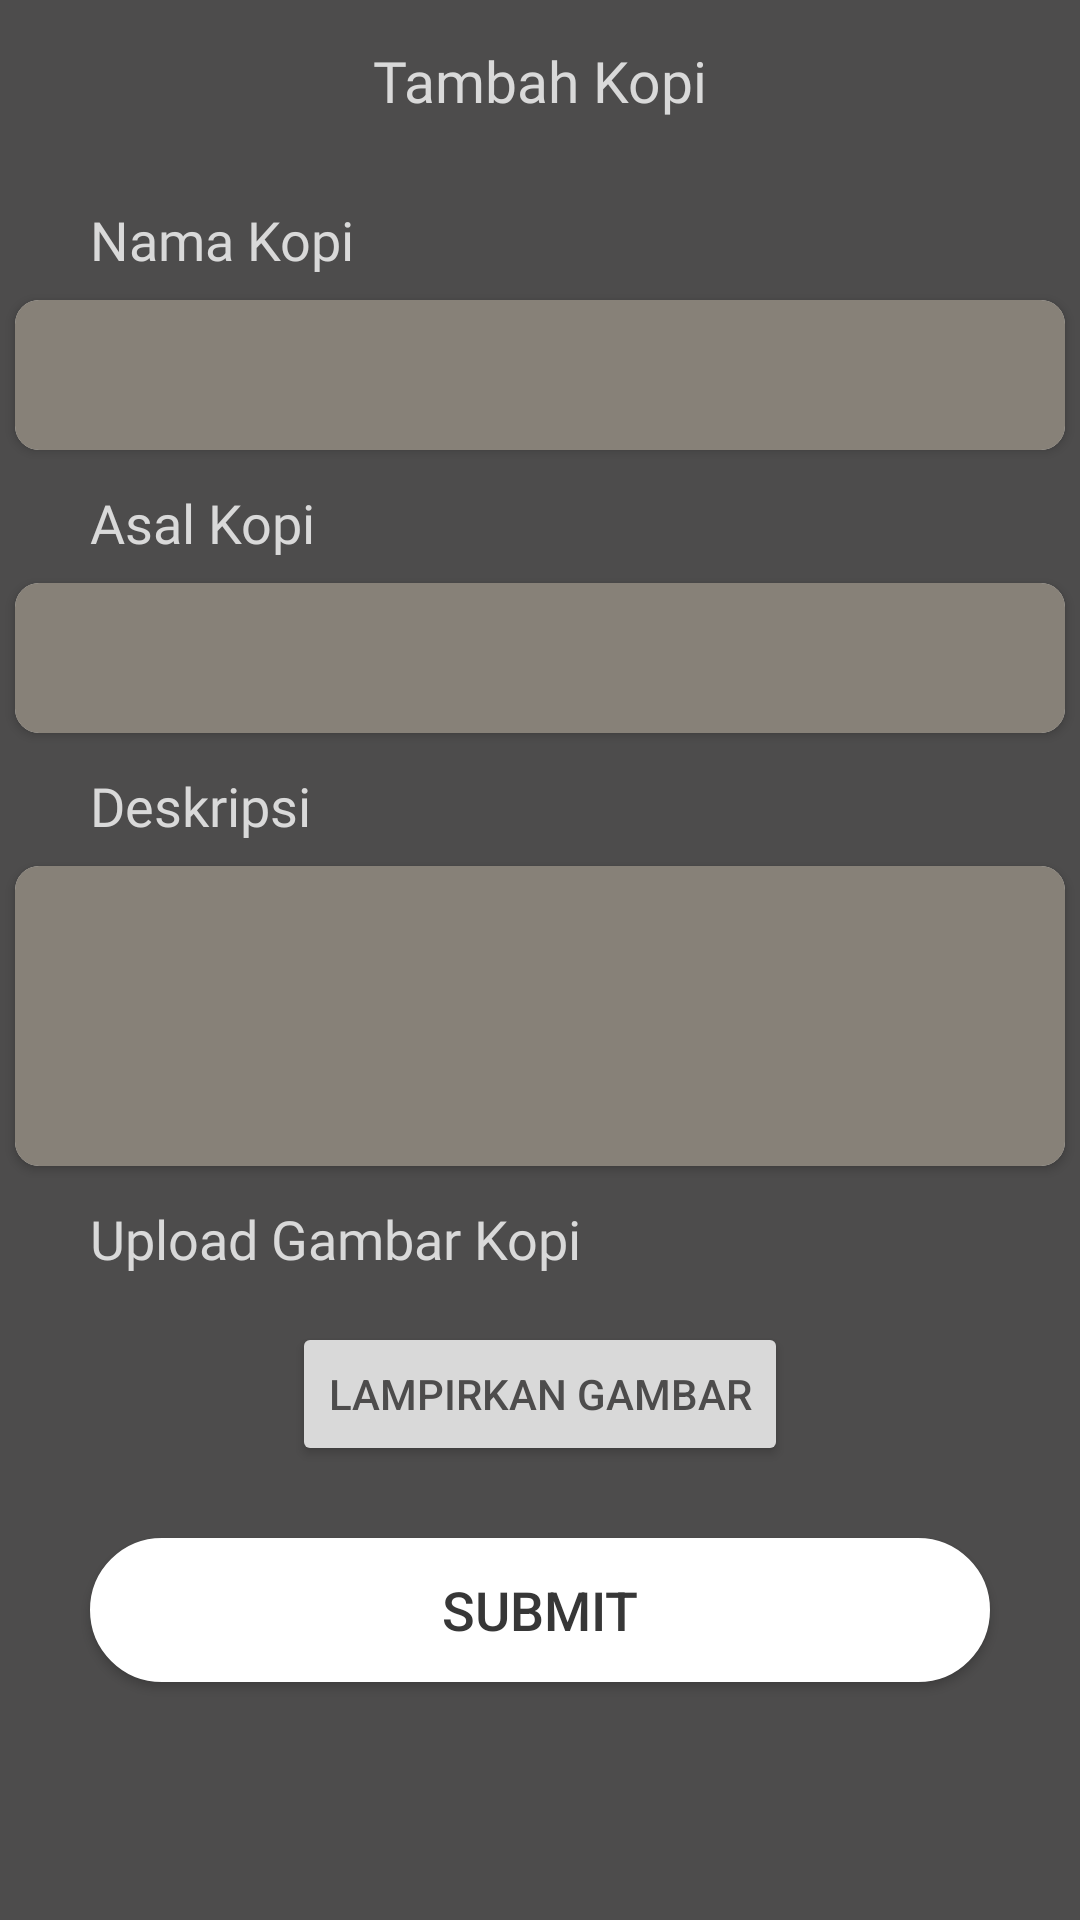

Produce the Android XML layout that renders to this screen, including the resource entries it uses.
<!-- AndroidManifest.xml: application theme Theme.ProjectPABPopCoffee -->
<!-- res/layout/activity_tambahkopi.xml -->
<?xml version="1.0" encoding="utf-8"?>
<androidx.constraintlayout.widget.ConstraintLayout xmlns:android="http://schemas.android.com/apk/res/android"
    xmlns:app="http://schemas.android.com/apk/res-auto"
    xmlns:tools="http://schemas.android.com/tools"
    android:layout_width="match_parent"
    android:layout_height="match_parent"
    tools:context=".activites.activityTambahkopi"
    android:background="@color/abu">

    <ImageView
        android:id="@+id/iv_back"
        android:layout_width="25dp"
        android:layout_height="25dp"
        android:src="@drawable/icon_white"
        app:layout_constraintTop_toTopOf="@id/tv_tambahkopil"
        app:layout_constraintStart_toStartOf="parent"
        android:layout_marginStart="12dp"/>

    <TextView
        android:id="@+id/tv_tambahkopil"
        android:layout_width="match_parent"
        android:layout_height="wrap_content"
        android:layout_marginTop="14dp"
        android:text="Tambah Kopi"
        android:fontFamily="@font/poppinsextra"
        android:textColor="@color/abu3"
        android:textSize="19sp"
        android:textAlignment="center"
        app:layout_constraintTop_toTopOf="parent"/>

    <TextView
        android:id="@+id/tv_namakopi1"
        android:layout_width="match_parent"
        android:layout_height="wrap_content"
        android:text="Nama Kopi"
        android:fontFamily="@font/poppinsmedium"
        android:textSize="18sp"
        android:textColor="@color/abu3"
        app:layout_constraintTop_toBottomOf="@id/tv_tambahkopil"
        android:layout_marginStart="30dp"
        android:layout_marginTop="28dp"/>

    <androidx.cardview.widget.CardView
        android:id="@+id/cv_namakopi"
        android:layout_width="350dp"
        android:layout_height="50dp"
        android:layout_marginTop="8dp"
        app:layout_constraintTop_toBottomOf="@id/tv_namakopi1"
        android:layout_centerInParent="true"
        app:cardCornerRadius="8dp"
        android:background="#E3E3E3"
        app:layout_constraintStart_toStartOf="parent"
        app:layout_constraintEnd_toEndOf="parent">

        <EditText
            android:id="@+id/et_namakopi"
            style="italic"
            android:layout_width="match_parent"
            android:layout_height="match_parent"
            android:background="@color/abu2"
            android:padding="8dp"
            android:gravity="top"
            android:textColor="@color/white"
            android:textColorHint="@color/black"/>
    </androidx.cardview.widget.CardView>

    <TextView
        android:id="@+id/tv_asalkopi"
        android:layout_width="match_parent"
        android:layout_height="wrap_content"
        android:text="Asal Kopi"
        android:fontFamily="@font/poppinsmedium"
        android:textSize="18sp"
        android:textColor="@color/abu3"
        app:layout_constraintTop_toBottomOf="@id/cv_namakopi"
        android:layout_marginStart="30dp"
        android:layout_marginTop="12dp"/>

    <androidx.cardview.widget.CardView
        android:id="@+id/cv_asalkopi"
        android:layout_width="350dp"
        android:layout_height="50dp"
        android:layout_marginTop="8dp"
        app:layout_constraintTop_toBottomOf="@id/tv_asalkopi"
        android:layout_centerInParent="true"
        app:cardCornerRadius="8dp"
        android:background="#E3E3E3"
        app:layout_constraintStart_toStartOf="parent"
        app:layout_constraintEnd_toEndOf="parent">

        <EditText
            android:id="@+id/et_asalkopi"
            style="italic"
            android:layout_width="match_parent"
            android:layout_height="match_parent"
            android:background="@color/abu2"
            android:padding="8dp"
            android:gravity="top"
            android:textColor="@color/white"
            android:textColorHint="@color/black"/>
    </androidx.cardview.widget.CardView>


    <TextView
        android:id="@+id/tv_deskripsi"
        android:layout_width="match_parent"
        android:layout_height="wrap_content"
        android:text="Deskripsi"
        android:fontFamily="@font/poppinsmedium"
        android:textSize="18sp"
        android:textColor="@color/abu3"
        app:layout_constraintTop_toBottomOf="@id/cv_asalkopi"
        android:layout_marginStart="30dp"
        android:layout_marginTop="12dp"/>

    <androidx.cardview.widget.CardView
        android:id="@+id/cv_deskripsi"
        android:layout_width="350dp"
        android:layout_height="100dp"
        android:layout_marginTop="8dp"
        app:layout_constraintTop_toBottomOf="@id/tv_deskripsi"
        android:layout_centerInParent="true"
        app:cardCornerRadius="8dp"
        android:background="#E3E3E3"
        app:layout_constraintStart_toStartOf="parent"
        app:layout_constraintEnd_toEndOf="parent">

        <EditText
            android:id="@+id/et_deskripsi"
            style="italic"
            android:layout_width="match_parent"
            android:layout_height="match_parent"
            android:background="@color/abu2"
            android:padding="8dp"
            android:gravity="top"
            android:textColor="@color/white"
            android:textColorHint="@color/black"/>
    </androidx.cardview.widget.CardView>

    <TextView
        android:id="@+id/tv_fotokopi"
        android:layout_width="match_parent"
        android:layout_height="wrap_content"
        android:text="Upload Gambar Kopi"
        android:fontFamily="@font/poppinsmedium"
        android:textSize="18sp"
        android:textColor="@color/abu3"
        app:layout_constraintTop_toBottomOf="@id/cv_deskripsi"
        android:layout_marginStart="30dp"
        android:layout_marginTop="12dp"/>















        <Button
            android:id="@+id/btn_tambahGambar"
            android:layout_width="wrap_content"
            android:layout_height="wrap_content"
            android:layout_gravity="center"
            app:layout_constraintStart_toStartOf="parent"
            app:layout_constraintEnd_toEndOf="parent"
            android:text="Lampirkan Gambar"
            style="@style/Rounded"
            android:layout_marginTop="40dp"
            android:textColor="@color/abu"
            android:backgroundTint="@color/abu3"
            app:layout_constraintTop_toTopOf="@id/tv_fotokopi"/>


    <Button
        android:id="@+id/btn_submit"
        android:layout_width="wrap_content"
        android:layout_height="wrap_content"
        android:width="300dp"
        android:background="@drawable/rounded"
        app:backgroundTint="@color/white"
        android:text="Submit"
        android:textSize="18sp"
        android:textColor="@color/item"
        android:layout_marginTop="24dp"
        app:layout_constraintTop_toBottomOf="@id/btn_tambahGambar"
        app:layout_constraintStart_toStartOf="parent"
        app:layout_constraintEnd_toEndOf="parent"/>


</androidx.constraintlayout.widget.ConstraintLayout>
<!-- resources referenced by this layout -->
<resources>
  <color name="abu">#4D4C4C</color>
  <color name="abu2">#878178</color>
  <color name="abu3">#D9D9D9</color>
  <color name="black">#FF000000</color>
  <color name="item">#373737</color>
  <color name="white">#FFFFFFFF</color>
  <!-- drawable rounded (drawable) -->
  <?xml version="1.0" encoding="utf-8"?>
  <shape xmlns:android="http://schemas.android.com/apk/res/android" >
      <stroke
          android:width="1dp"
          android:color="@color/white" />
  
      <solid android:color="#ffffff" />
  
  
  
      <corners android:radius="30dp" />
  </shape>
  <style name="Rounded" parent="ShapeAppearance.MaterialComponents.SmallComponent">
          <item name="cornerFamily">rounded</item>
          <item name="cornerSize">16dp</item>
      </style>
  <style name="Theme.ProjectPABPopCoffee" parent="Theme.MaterialComponents.DayNight.DarkActionBar">
          
          <item name="colorPrimary">@color/purple_500</item>
          <item name="colorPrimaryVariant">@color/purple_700</item>
          <item name="colorOnPrimary">@color/white</item>
          
          <item name="colorSecondary">@color/teal_200</item>
          <item name="colorSecondaryVariant">@color/teal_700</item>
          <item name="colorOnSecondary">@color/black</item>
          
          <item name="android:statusBarColor">?attr/colorPrimaryVariant</item>
          
      </style>
  <color name="purple_500">#FF6200EE</color>
  <color name="purple_700">#FF3700B3</color>
  <color name="teal_200">#FF03DAC5</color>
  <color name="teal_700">#FF018786</color>
</resources>
